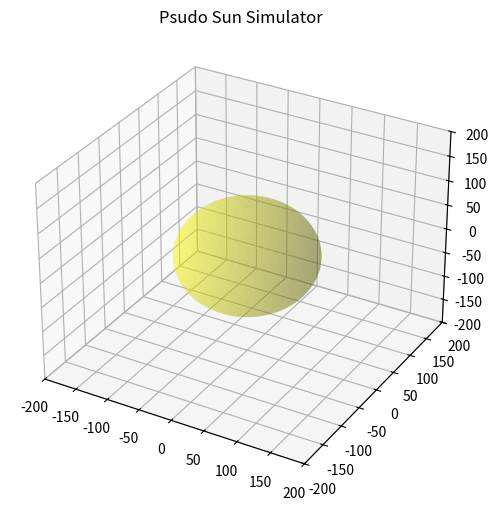

Recreate this plot in Python. (Note: this script raises an exception after producing the figure.)
import matplotlib.pyplot as plt
from mpl_toolkits.mplot3d import Axes3D
import numpy as np
import random
from matplotlib.animation import FuncAnimation
from mpl_toolkits.mplot3d.art3d import Poly3DCollection

def randomwalk3D(n, angle_degrees, escape_radius=100):
    x, y, z = np.zeros(n), np.zeros(n), np.zeros(n)
    angle_rad = np.radians(angle_degrees)
    current_direction = np.array([1, 0, 0])  # Initial direction (e.g., to the right)

    for i in range(1, n):
        # Calculate the distance from the origin (sun)
        distance = np.sqrt(x[i - 1]**2 + y[i - 1]**2 + z[i - 1]**2)

        if distance > escape_radius:
            # If outside the escape radius, move straight in the current direction
            x[i] = x[i - 1] + current_direction[0]
            y[i] = y[i - 1] + current_direction[1]
            z[i] = z[i - 1] + current_direction[2]
        else:
            # Generate a random reflection angle within the specified range
            reflection_angle = np.random.uniform(-angle_rad, angle_rad)

            # Generate a random axis of rotation (x, y, or z)
            axis = random.choice([0, 1, 2])

            # Create a 3D rotation matrix based on the chosen axis and angle
            rotation_matrix = np.identity(3)
            if axis == 0:
                rotation_matrix = np.dot(np.array([[1, 0, 0],
                                                   [0, np.cos(reflection_angle), -np.sin(reflection_angle)],
                                                   [0, np.sin(reflection_angle), np.cos(reflection_angle)]]), rotation_matrix)
            elif axis == 1:
                rotation_matrix = np.dot(np.array([[np.cos(reflection_angle), 0, np.sin(reflection_angle)],
                                                   [0, 1, 0],
                                                   [-np.sin(reflection_angle), 0, np.cos(reflection_angle)]]), rotation_matrix)
            else:
                rotation_matrix = np.dot(np.array([[np.cos(reflection_angle), -np.sin(reflection_angle), 0],
                                                   [np.sin(reflection_angle), np.cos(reflection_angle), 0],
                                                   [0, 0, 1]]), rotation_matrix)

            # Apply the rotation to the current direction
            current_direction = np.dot(rotation_matrix, current_direction)

            # Update the position
            x[i] = x[i - 1] + current_direction[0]
            y[i] = y[i - 1] + current_direction[1]
            z[i] = z[i - 1] + current_direction[2]

    return x, y, z

# Number of iterations
num_iterations = int(1e6)

# Lists to store escape times for each iteration
escape_times = []
iteration_numbers = []

# Define the sun_radius
sun_radius = int(1e2)

# 3D figure and axis for the entire plot
fig = plt.figure(figsize=(6, 6))
ax = fig.add_subplot(111, projection='3d')

# List to store the line objects for each frame
all_lines = []

# Function to initialize the animation
def init():
    for line in all_lines:
        line.set_data([], [])
        line.set_3d_properties([])
    return all_lines

# Function to calculate and update the average escape time
def update_average_escape(iteration):
    if len(escape_times) > 0:
        average_escape = sum(escape_times) / len(escape_times)
        average_escape_text.set_text(f'Average Counts to Escape: {average_escape:.2f}')
    else:
        average_escape_text.set_text('')
    return average_escape_text,

# Function to animate frames and define escape parameters
def animate(iteration):
    n_steps = int(1e3)
    reflection_angle_degrees = random.uniform(0, 180)
    x_data, y_data, z_data = randomwalk3D(n_steps, reflection_angle_degrees)

    distances = np.sqrt(x_data**2 + y_data**2 + z_data**2)
    escape_radius = int(1e2)
    escape_time = np.argmax(distances > escape_radius)

    escape_times.append(escape_time)
    iteration_numbers.append(iteration + 1)

    line, = ax.plot(x_data, y_data, z_data, '-', linewidth=0.5, alpha=0.5, color=np.random.rand(3,))
    all_lines.append(line)

    # Update the average escape text
    average_escape_text.set_text(f'Mean escape counts: {np.mean(escape_times):.2f}')

    return all_lines + [average_escape_text]

# Create a text annotation for displaying average escape time
average_escape_text = ax.text2D(0.005, 0.005, '', transform=ax.transAxes, fontsize=10, color='black')

# Create the animation
ani = FuncAnimation(fig, animate, frames=num_iterations, init_func=init, interval = 0.1, blit=True, repeat=False)

# Create a sphere to represent the Sun
u = np.linspace(0, 2 * np.pi, 100)
v = np.linspace(0, np.pi, 100)
x_sun = sun_radius * np.outer(np.cos(u), np.sin(v))
y_sun = sun_radius * np.outer(np.sin(u), np.sin(v))
z_sun = sun_radius * np.outer(np.ones(np.size(u)), np.cos(v))
ax.plot_surface(x_sun, y_sun, z_sun, color='yellow', alpha=0.3)

# Define Plot
ax.set_title('Psudo Sun Simulator')

ax.set_xlim(-200, 200)
ax.set_ylim(-200, 200)
ax.set_zlim(-200, 200)

# Create a histogram with 1000 bins
histogram = input("Histogram plot? (y or any other key for no): ")
if histogram == 'y':
    plt.figure()
    plt.hist(escape_times, bins=1000, color='blue', alpha=0.7)
    plt.xlabel('Escape Time')
    plt.ylabel('Frequency')
    plt.title('Escape Time Histogram')
    plt.show()
